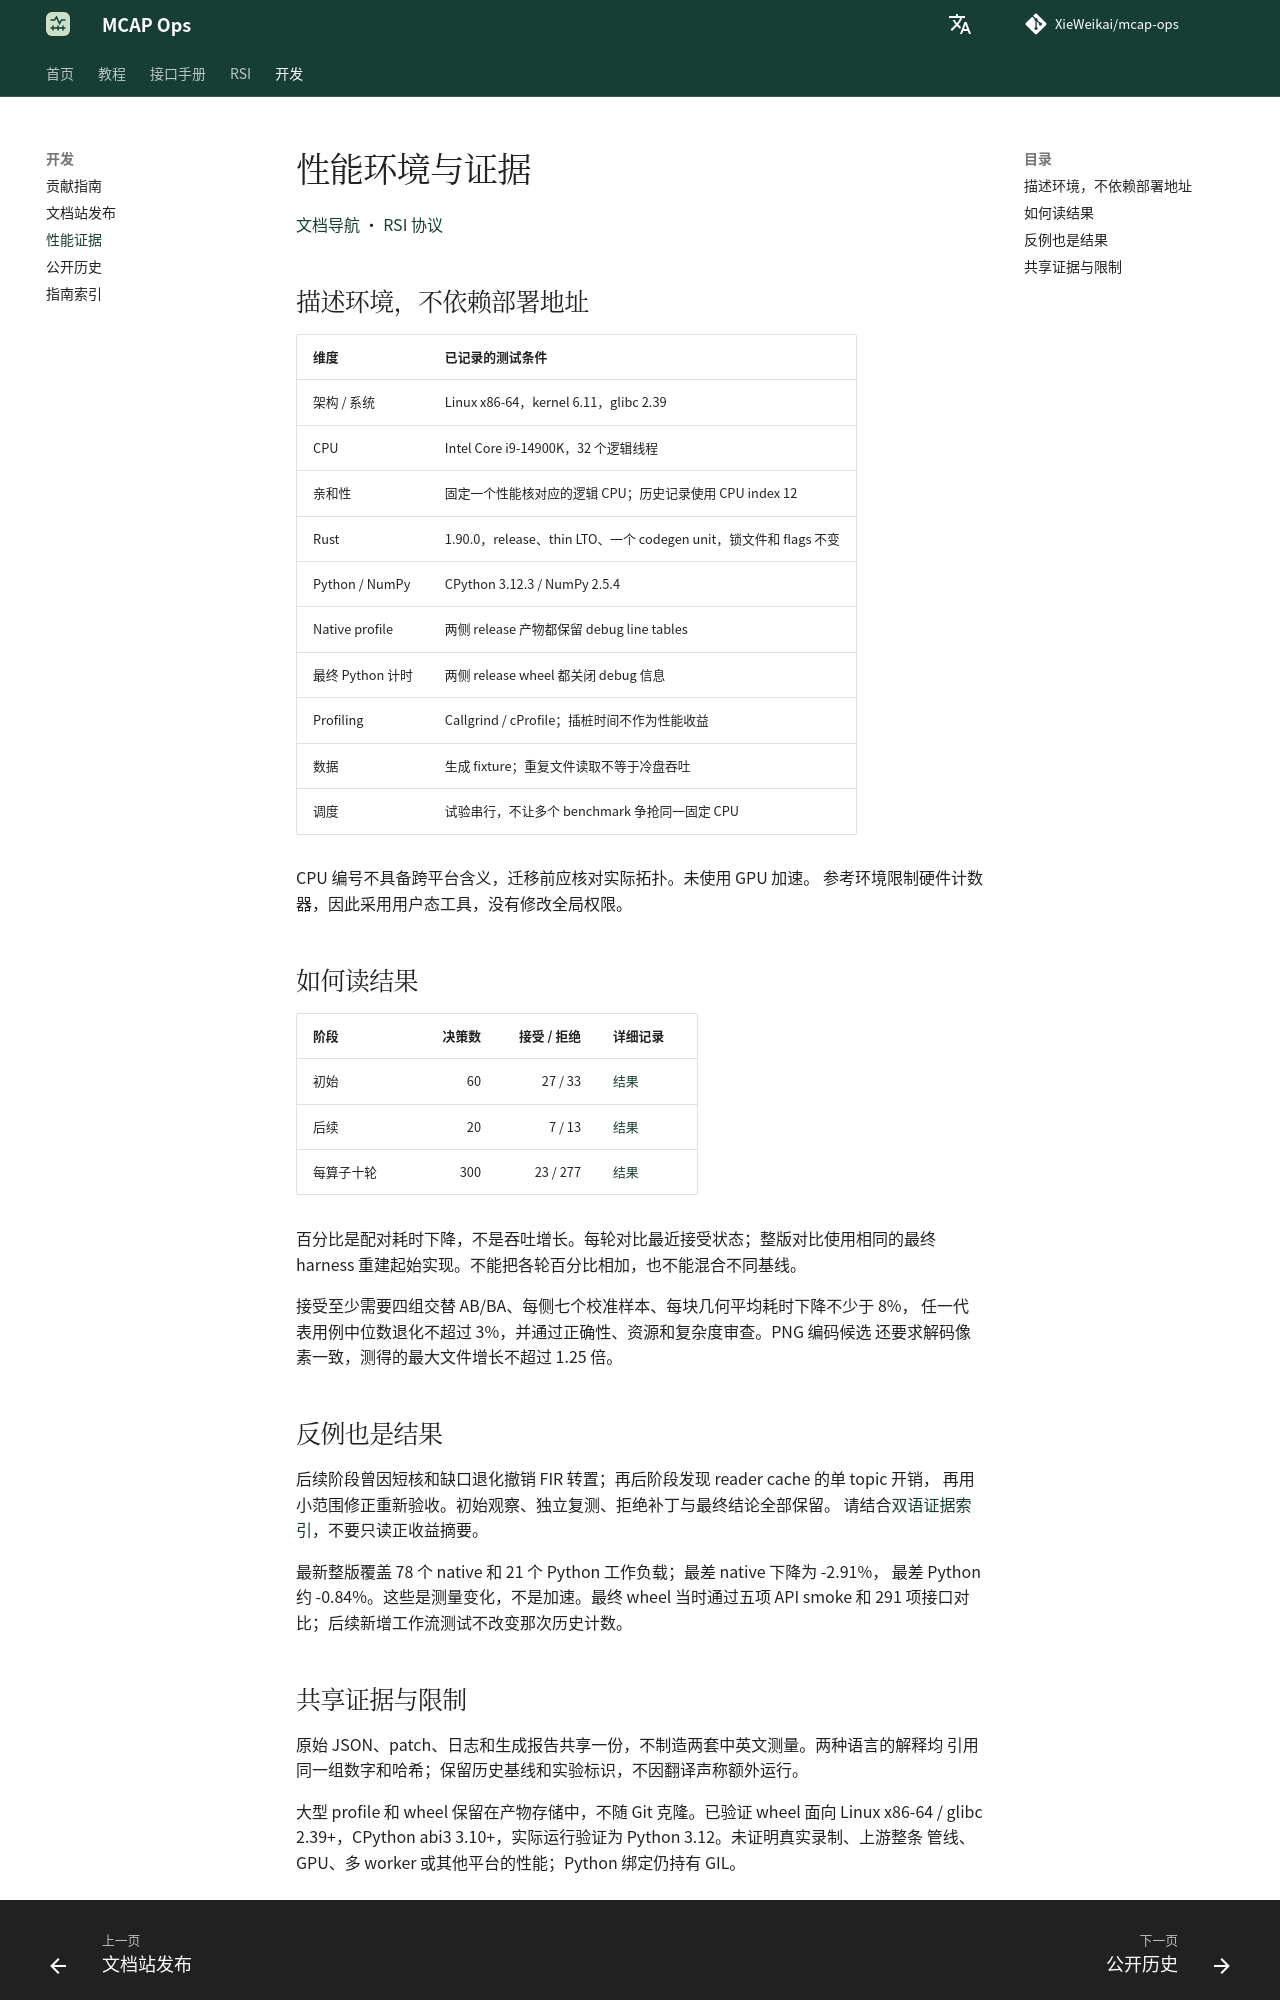

repository: XieWeikai/mcap-ops · page: zh/performance/index.html · generator: mkdocs

# 性能环境与证据

**语言：中文 | [English](../performance.md)**

[文档导航](README.md) · [RSI 协议](../../RSI/zh/README.md)

## 描述环境，不依赖部署地址

| 维度 | 已记录的测试条件 |
| --- | --- |
| 架构 / 系统 | Linux x86-64，kernel 6.11，glibc 2.39 |
| CPU | Intel Core i9-14900K，32 个逻辑线程 |
| 亲和性 | 固定一个性能核对应的逻辑 CPU；历史记录使用 CPU index 12 |
| Rust | 1.90.0，release、thin LTO、一个 codegen unit，锁文件和 flags 不变 |
| Python / NumPy | CPython 3.12.3 / NumPy 2.5.4 |
| Native profile | 两侧 release 产物都保留 debug line tables |
| 最终 Python 计时 | 两侧 release wheel 都关闭 debug 信息 |
| Profiling | Callgrind / cProfile；插桩时间不作为性能收益 |
| 数据 | 生成 fixture；重复文件读取不等于冷盘吞吐 |
| 调度 | 试验串行，不让多个 benchmark 争抢同一固定 CPU |

CPU 编号不具备跨平台含义，迁移前应核对实际拓扑。未使用 GPU 加速。
参考环境限制硬件计数器，因此采用用户态工具，没有修改全局权限。

## 如何读结果

| 阶段 | 决策数 | 接受 / 拒绝 | 详细记录 |
| --- | ---: | ---: | --- |
| 初始 | 60 | 27 / 33 | [结果](../performance/RESULTS.md) |
| 后续 | 20 | 7 / 13 | [结果](../performance/extension/RESULTS.md) |
| 每算子十轮 | 300 | 23 / 277 | [结果](../performance/per-op10/RESULTS.md) |

百分比是配对耗时下降，不是吞吐增长。每轮对比最近接受状态；整版对比使用相同的最终
harness 重建起始实现。不能把各轮百分比相加，也不能混合不同基线。

接受至少需要四组交替 AB/BA、每侧七个校准样本、每块几何平均耗时下降不少于 8%，
任一代表用例中位数退化不超过 3%，并通过正确性、资源和复杂度审查。PNG 编码候选
还要求解码像素一致，测得的最大文件增长不超过 1.25 倍。

## 反例也是结果

后续阶段曾因短核和缺口退化撤销 FIR 转置；再后阶段发现 reader cache 的单 topic 开销，
再用小范围修正重新验收。初始观察、独立复测、拒绝补丁与最终结论全部保留。
请结合[双语证据索引](../../RSI/zh/evidence.md)，不要只读正收益摘要。

最新整版覆盖 78 个 native 和 21 个 Python 工作负载；最差 native 下降为 -2.91%，
最差 Python 约 -0.84%。这些是测量变化，不是加速。最终 wheel 当时通过五项 API smoke
和 291 项接口对比；后续新增工作流测试不改变那次历史计数。
